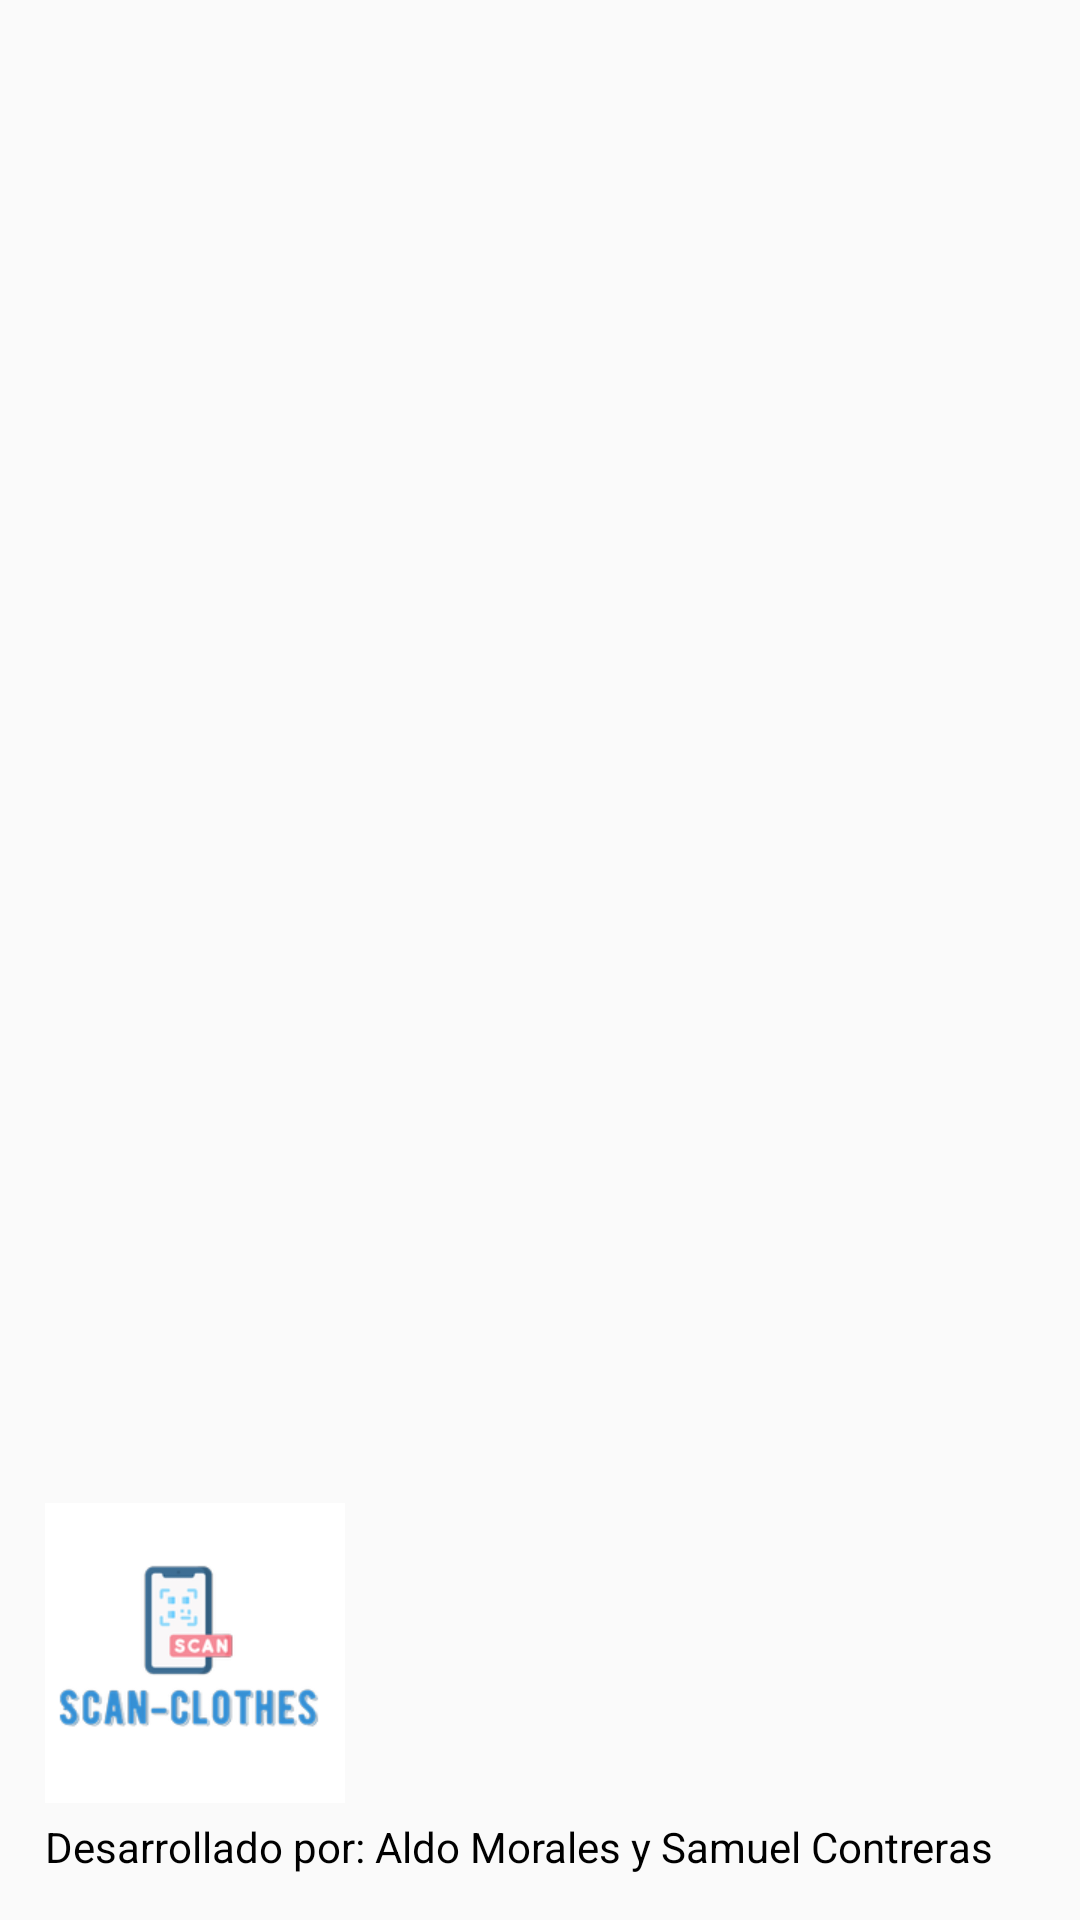

Layout XML and referenced resources for this Android screen:
<!-- AndroidManifest.xml: application theme AppTheme -->
<!-- res/layout/encabezado.xml -->
<?xml version="1.0" encoding="utf-8"?>
<androidx.appcompat.widget.LinearLayoutCompat xmlns:android="http://schemas.android.com/apk/res/android"
    android:layout_width="match_parent"
    android:layout_height="200dp"
    android:gravity="bottom"
    android:padding="15dp"
    android:theme="@style/ThemeOverlay.AppCompat.Dark"
    android:orientation="vertical">

    <androidx.appcompat.widget.AppCompatImageView
        android:layout_width="100dp"
        android:layout_height="100dp"
        android:src="@drawable/carga">

    </androidx.appcompat.widget.AppCompatImageView>

    <TextView
        android:layout_width="match_parent"
        android:layout_height="wrap_content"
        android:text="@string/desarrollador"
        android:layout_marginTop="5dp"
        android:textColor="#000">

    </TextView>


</androidx.appcompat.widget.LinearLayoutCompat>
<!-- resources referenced by this layout -->
<resources>
  <!-- drawable carga: jpg bitmap (drawable, 11488 bytes) -->
  <string name="desarrollador">Desarrollado por: Aldo Morales y Samuel Contreras</string>
  <style name="AppTheme" parent="Theme.AppCompat.Light.DarkActionBar">
          
          <item name="colorPrimary">@color/ColorPrimary</item>
          <item name="colorPrimaryDark">@color/ColorPrimaryDark</item>
          <item name="colorAccent">@color/ColorAccent</item>
      </style>
  <color name="ColorPrimary">#2E2EFE</color>
  <color name="ColorPrimaryDark">#08088A</color>
  <color name="ColorAccent">#E0ECF8</color>
</resources>
